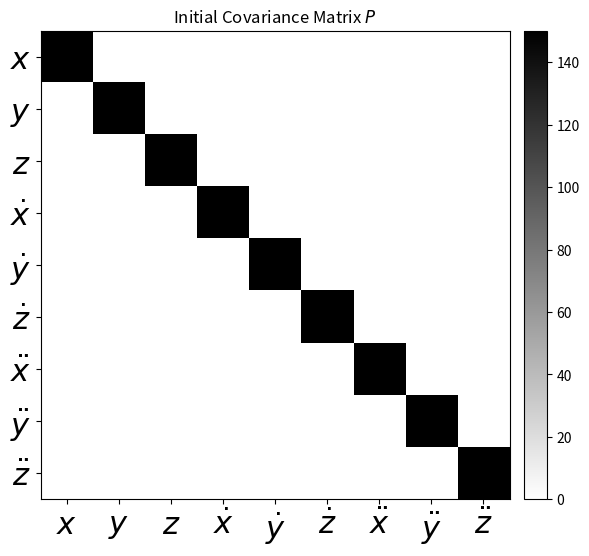
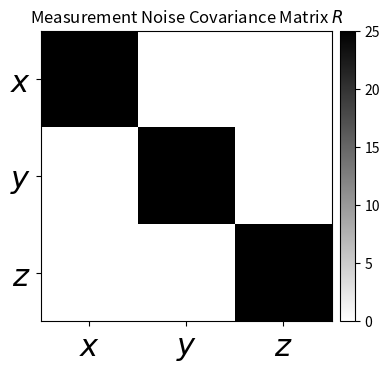
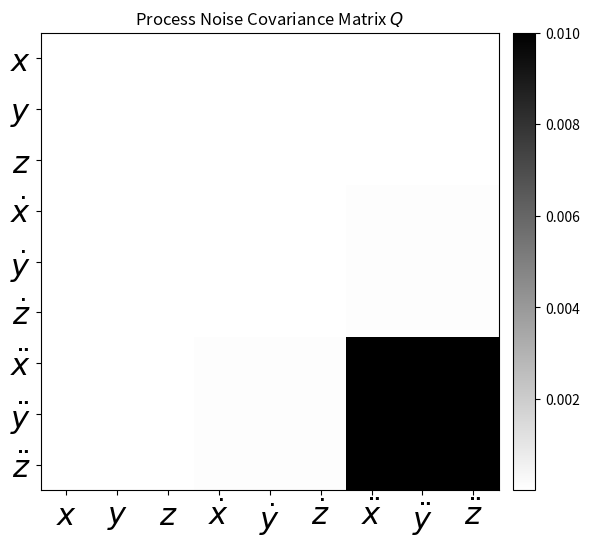
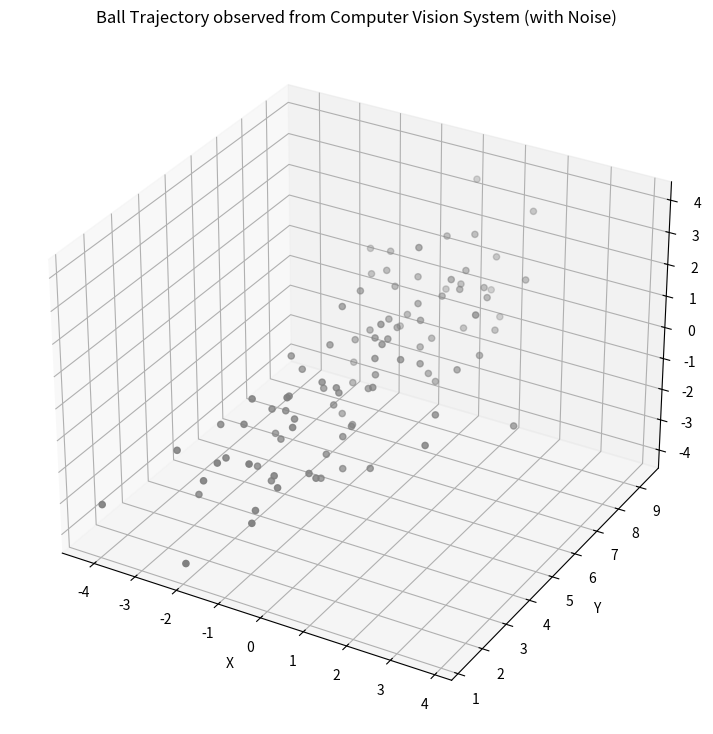
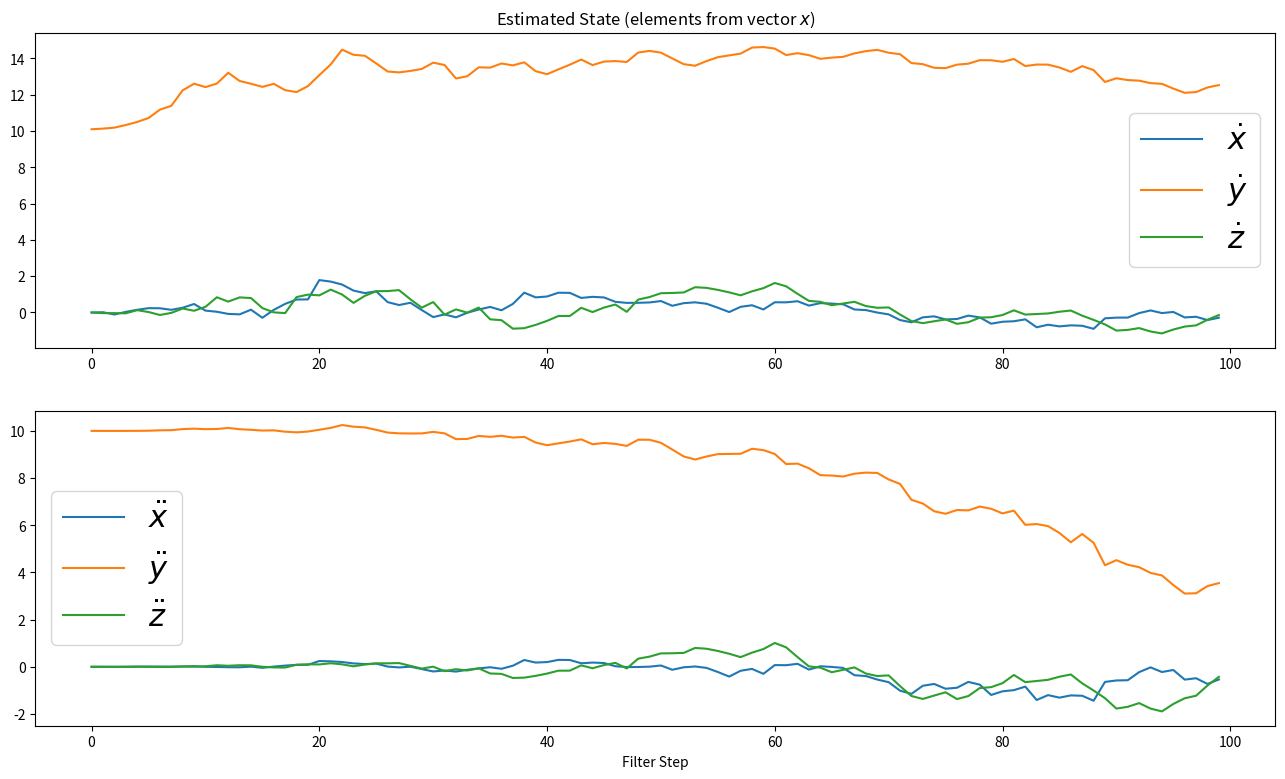
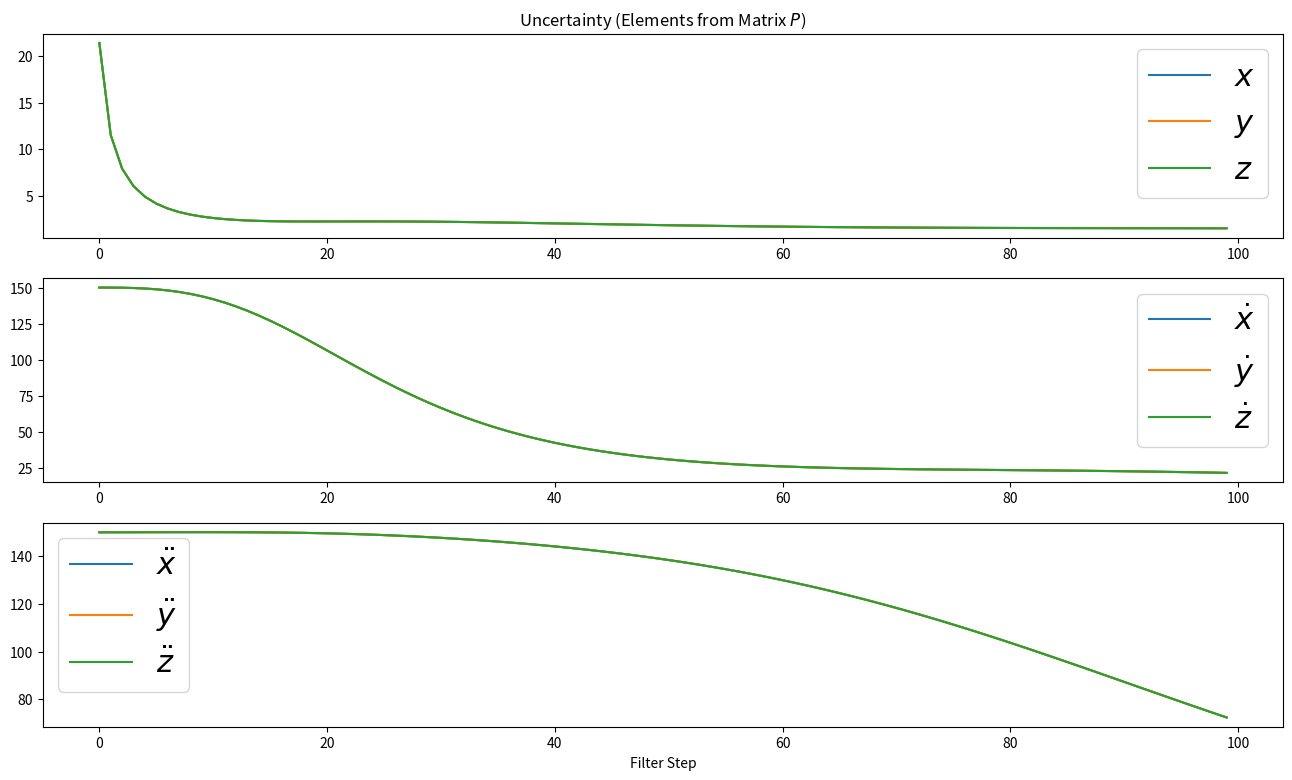
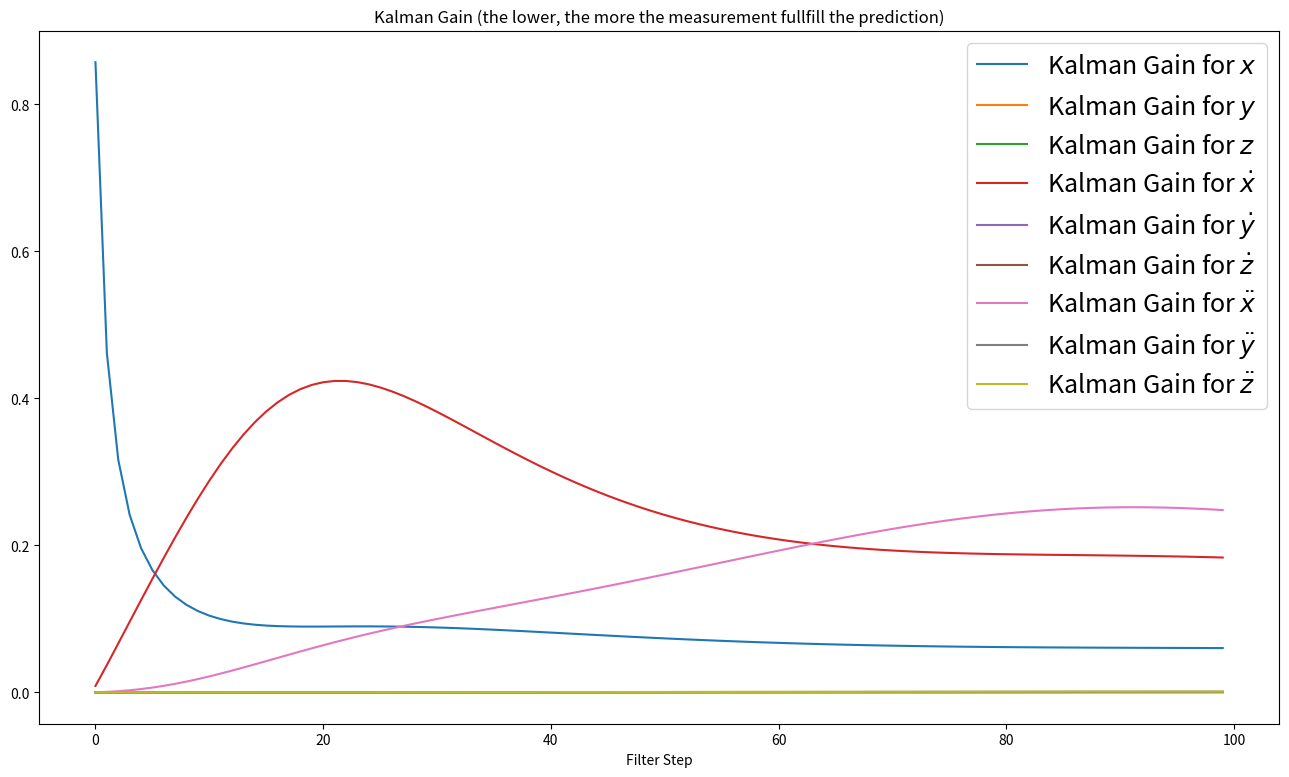
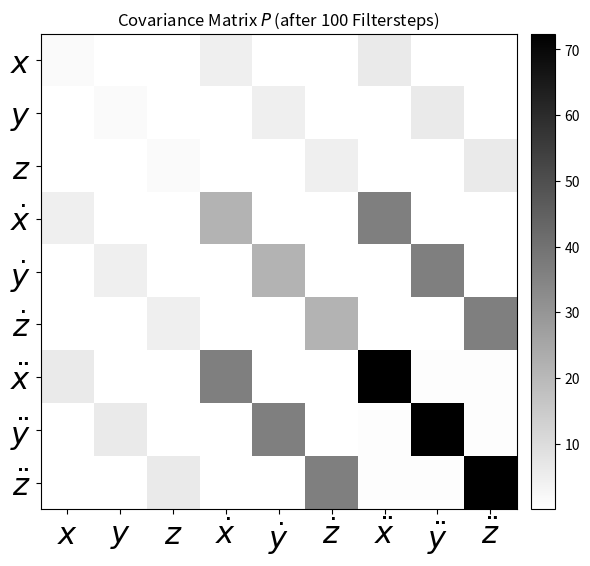
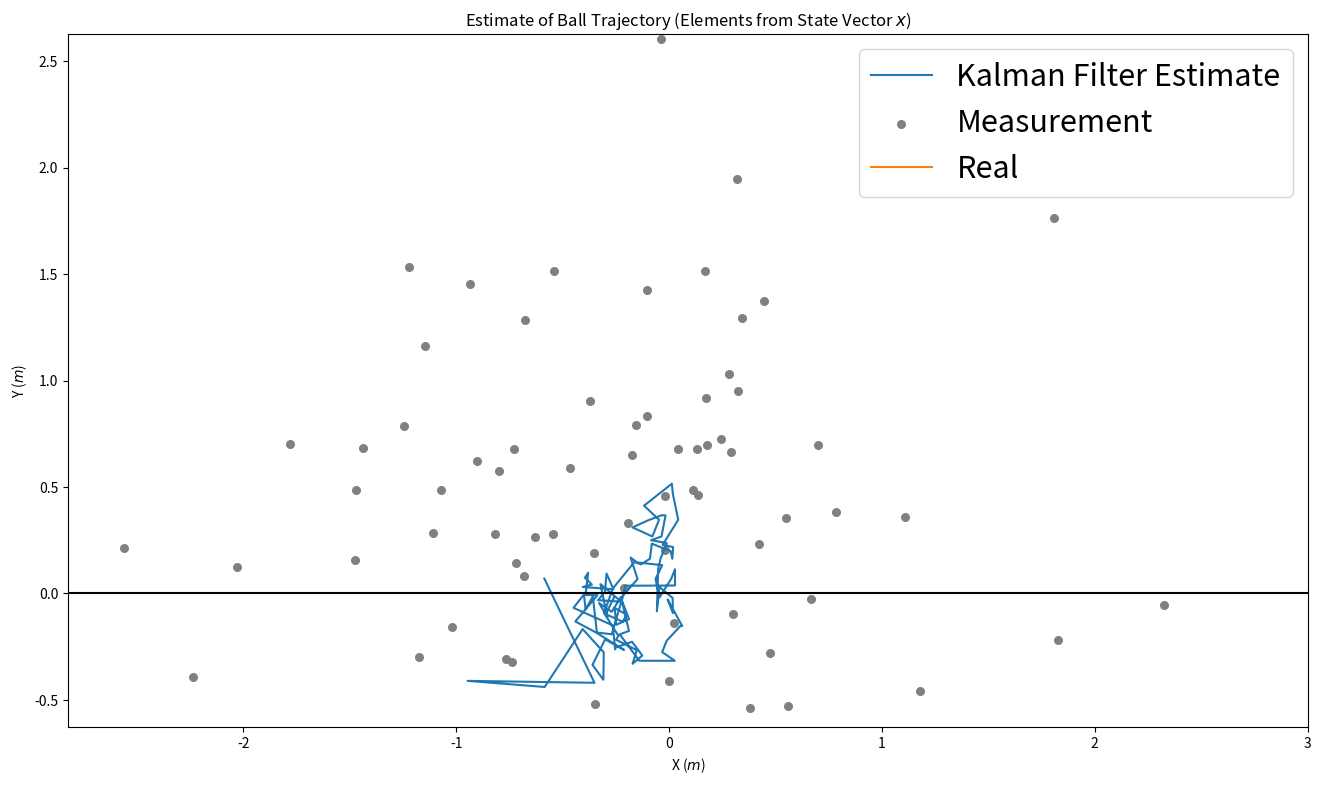
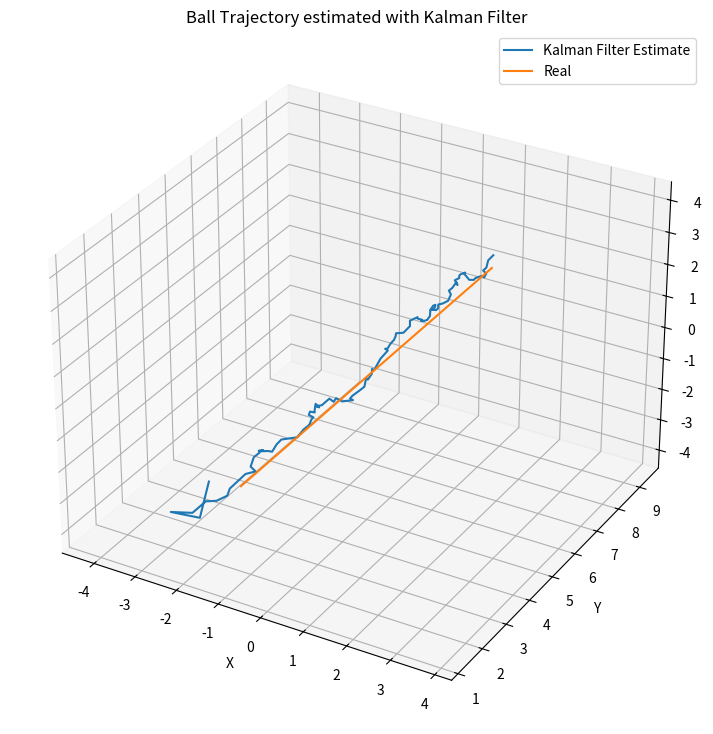

Here is the Python script that generated these plots, in order:
#!/usr/bin/env python3
# -*- coding: utf-8 -*-
"""
Created on Sun Dec 25 23:29:07 2016

@author: mike
"""

import numpy as np
import matplotlib.pyplot as plt
#from mpl_toolkits.mplot3d import Axes3D
#from scipy.stats import norm

#Make the Initial Covariance Matrix
P = 150.0*np.eye(9)

fig = plt.figure(figsize=(6, 6))
im = plt.imshow(P, interpolation="none", cmap=plt.get_cmap('binary'))
plt.title('Initial Covariance Matrix $P$')
ylocs, ylabels = plt.yticks()
# set the locations of the yticks
plt.yticks(np.arange(10))
# set the locations and labels of the yticks
plt.yticks(np.arange(9),('$x$', '$y$', '$z$', '$\dot x$', '$\dot y$', '$\dot z$', '$\ddot x$', '$\ddot y$', '$\ddot z$'), fontsize=22)

xlocs, xlabels = plt.xticks()
# set the locations of the yticks
plt.xticks(np.arange(7))
# set the locations and labels of the yticks
plt.xticks(np.arange(9),('$x$', '$y$', '$z$', '$\dot x$', '$\dot y$', '$\dot z$', '$\ddot x$', '$\ddot y$', '$\ddot z$'), fontsize=22)

plt.xlim([-0.5,8.5])
plt.ylim([8.5, -0.5])

from mpl_toolkits.axes_grid1 import make_axes_locatable
divider = make_axes_locatable(plt.gca())
cax = divider.append_axes("right", "5%", pad="3%")
plt.colorbar(im, cax=cax)


plt.tight_layout()



#Make the Dynamic Matrix
dt = 0.01 # Time Step between Filter Steps

A = np.matrix([[1.0, 0.0, 0.0, dt, 0.0, 0.0, 1/2.0*dt**2, 0.0, 0.0],
              [0.0, 1.0, 0.0, 0.0,  dt, 0.0, 0.0, 1/2.0*dt**2, 0.0],
              [0.0, 0.0, 1.0, 0.0, 0.0,  dt, 0.0, 0.0, 1/2.0*dt**2],
              [0.0, 0.0, 0.0, 1.0, 0.0, 0.0,  dt, 0.0, 0.0],
              [0.0, 0.0, 0.0, 0.0, 1.0, 0.0, 0.0,  dt, 0.0],
              [0.0, 0.0, 0.0, 0.0, 0.0, 1.0, 0.0, 0.0,  dt],
              [0.0, 0.0, 0.0, 0.0, 0.0, 0.0, 1.0, 0.0, 0.0],
              [0.0, 0.0, 0.0, 0.0, 0.0, 0.0, 0.0, 1.0, 0.0],
              [0.0, 0.0, 0.0, 0.0, 0.0, 0.0, 0.0, 0.0, 1.0]])

#Make the Measurement Matrix
H = np.matrix([[1.0, 0.0, 0.0, 0.0, 0.0, 0.0, 0.0, 0.0, 0.0],
               [0.0, 1.0, 0.0, 0.0, 0.0, 0.0, 0.0, 0.0, 0.0],
               [0.0, 0.0, 1.0, 0.0, 0.0, 0.0, 0.0, 0.0, 0.0]])

#Make the Measurement Noise Matrix
rp = 5.0**2  # Noise of Position Measurement
R = np.matrix([[rp, 0.0, 0.0],
               [0.0, rp, 0.0],
               [0.0, 0.0, rp]])

fig = plt.figure(figsize=(4, 4))
im = plt.imshow(R, interpolation="none", cmap=plt.get_cmap('binary'))
plt.title('Measurement Noise Covariance Matrix $R$')
ylocs, ylabels = plt.yticks()
# set the locations of the yticks
plt.yticks(np.arange(4))
# set the locations and labels of the yticks
plt.yticks(np.arange(3),('$x$', '$y$', '$z$'), fontsize=22)

xlocs, xlabels = plt.xticks()
# set the locations of the yticks
plt.xticks(np.arange(4))
# set the locations and labels of the yticks
plt.xticks(np.arange(3),('$x$', '$y$', '$z$'), fontsize=22)

plt.xlim([-0.5,2.5])
plt.ylim([2.5, -0.5])

from mpl_toolkits.axes_grid1 import make_axes_locatable
divider = make_axes_locatable(plt.gca())
cax = divider.append_axes("right", "5%", pad="3%")
plt.colorbar(im, cax=cax)

plt.tight_layout()

#Process Noise Covariance Matrix
from sympy import Symbol, Matrix
from sympy.interactive import printing
printing.init_printing()
dts = Symbol('\Delta t')
Qs = Matrix([[0.5*dts**2],[0.5*dts**2],[0.5*dts**2],[dts],[dts],[dts],[1.0],[1.0],[1.0]])
Qs*Qs.T

sa = 0.1
G = np.matrix([[1/2.0*dt**2],
               [1/2.0*dt**2],
               [1/2.0*dt**2],
               [dt],
               [dt],
               [dt],
               [1.0],
               [1.0],
               [1.0]])
Q = G*G.T*sa**2

fig = plt.figure(figsize=(6, 6))
im = plt.imshow(Q, interpolation="none", cmap=plt.get_cmap('binary'))
plt.title('Process Noise Covariance Matrix $Q$')
ylocs, ylabels = plt.yticks()
# set the locations of the yticks
plt.yticks(np.arange(10))
# set the locations and labels of the yticks
plt.yticks(np.arange(9),('$x$', '$y$', '$z$', '$\dot x$', '$\dot y$', '$\dot z$', '$\ddot x$', '$\ddot y$', '$\ddot z$'), fontsize=22)

xlocs, xlabels = plt.xticks()
# set the locations of the yticks
plt.xticks(np.arange(7))
# set the locations and labels of the yticks
plt.xticks(np.arange(9),('$x$', '$y$', '$z$', '$\dot x$', '$\dot y$', '$\dot z$', '$\ddot x$', '$\ddot y$', '$\ddot z$'), fontsize=22)

plt.xlim([-0.5,8.5])
plt.ylim([8.5, -0.5])

from mpl_toolkits.axes_grid1 import make_axes_locatable
divider = make_axes_locatable(plt.gca())
cax = divider.append_axes("right", "5%", pad="3%")
plt.colorbar(im, cax=cax)


plt.tight_layout()

#Make the Disturbance Matrix
B = np.matrix([[0.0],
               [0.0],
               [0.0],
               [0.0],
               [0.0],
               [0.0],
               [0.0],
               [0.0],
               [0.0]])

#Make the Control Input
u = 0.0

#Make an Identity Matrix
I = np.eye(9)

#Synthetically Create Position Measurement for Ball
Hz = 100.0 # Frequency of Vision System
dt = 1.0/Hz
T = 1.0 # s measuremnt time
m = int(T/dt) # number of measurements

init_pos = 0.0
init_vel = 10.0
init_acc = 10.0

px= 0.0 # x Position Start
py= init_pos # y Position Start
pz= 0.0 # z Position Start

vx = 0.0 # m/s Velocity at the beginning
vy = init_vel # m/s Velocity
vz = 0.0 # m/s Velocity

Xr=[]
Yr=[]
Zr=[]
for i in range(int(m)):
    accx = 0
    
    vx += accx*dt
    px += vx*dt

    accz = 0
    vz += accz*dt
    pz += vz*dt
    
    if i < 4:
        accy = init_acc
    else:
        accy = 0
    vy += accy*dt
    py += vy*dt
        
    Xr.append(px)
    Yr.append(py)
    Zr.append(pz)

#Add Noise to the position measurement
spr= 1 # Sigma for position noise

Xmr = Xr + spr * (np.random.randn(m))
Ymr = Yr + spr * (np.random.randn(m))
Zmr = Zr + spr * (np.random.randn(m))
fig = plt.figure(figsize=(16,9))
ax = fig.add_subplot(111, projection='3d')
ax.scatter(Xmr, Ymr, Zmr, c='gray')
ax.set_xlabel('X')
ax.set_ylabel('Y')
ax.set_zlabel('Z')
plt.title('Ball Trajectory observed from Computer Vision System (with Noise)')

# Axis equal
max_range = np.array([Xmr.max()-Xmr.min(), Ymr.max()-Ymr.min(), Zmr.max()-Zmr.min()]).max() / 3.0
mean_x = Xmr.mean()
mean_y = Ymr.mean()
mean_z = Zmr.mean()
ax.set_xlim(mean_x - max_range, mean_x + max_range)
ax.set_ylim(mean_y - max_range, mean_y + max_range)
ax.set_zlim(mean_z - max_range, mean_z + max_range)

measurements = np.vstack((Xmr,Ymr,Zmr))

#Make the initial state
x = np.matrix([0.0, init_pos, 0.0, 0.0, init_vel, 0.0, 0.0, init_acc, 0.0]).T
              
#Preallocation for plotting
xt = []
yt = []
zt = []
dxt= []
dyt= []
dzt= []
ddxt=[]
ddyt=[]
ddzt=[]
Zx = []
Zy = []
Zz = []
Px = []
Py = []
Pz = []
Pdx= []
Pdy= []
Pdz= []
Pddx=[]
Pddy=[]
Pddz=[]
Kx = []
Ky = []
Kz = []
Kdx= []
Kdy= []
Kdz= []
Kddx=[]
Kddy=[]
Kddz=[]

#Run the Kalman Filter
for filterstep in range(m):    
    # Time Update (Prediction)
    # ========================
    # Project the state ahead
    x = A*x + B*u
    
    # Project the error covariance ahead
    P = A*P*A.T + Q    
    
    
    # Measurement Update (Correction)
    # ===============================
    # Compute the Kalman Gain
    S = H*P*H.T + R
    K = (P*H.T) * np.linalg.pinv(S)

    
    # Update the estimate via z
    Z = measurements[:,filterstep].reshape(H.shape[0],1)
    y = Z - (H*x)                            # Innovation or Residual
    x = x + (K*y)
    
    # Update the error covariance
    P = (I - (K*H))*P
    
   
    
    # Save states for Plotting
    xt.append(float(x[0]))
    yt.append(float(x[1]))
    zt.append(float(x[2]))
    dxt.append(float(x[3]))
    dyt.append(float(x[4]))
    dzt.append(float(x[5]))
    ddxt.append(float(x[6]))
    ddyt.append(float(x[7]))
    ddzt.append(float(x[8]))
    
    Zx.append(float(Z[0]))
    Zy.append(float(Z[1]))
    Zz.append(float(Z[2]))
    Px.append(float(P[0,0]))
    Py.append(float(P[1,1]))
    Pz.append(float(P[2,2]))
    Pdx.append(float(P[3,3]))
    Pdy.append(float(P[4,4]))
    Pdz.append(float(P[5,5]))
    Pddx.append(float(P[6,6]))
    Pddy.append(float(P[7,7]))
    Pddz.append(float(P[8,8]))
    Kx.append(float(K[0,0]))
    Ky.append(float(K[1,0]))
    Kz.append(float(K[2,0]))
    Kdx.append(float(K[3,0]))
    Kdy.append(float(K[4,0]))
    Kdz.append(float(K[5,0]))
    Kddx.append(float(K[6,0]))
    Kddy.append(float(K[7,0]))
    Kddz.append(float(K[8,0]))

#Plot Position
fig = plt.figure(figsize=(16,9))
plt.subplot(211)
plt.title('Estimated State (elements from vector $x$)')
plt.plot(range(len(measurements[0])),dxt, label='$\dot x$')
plt.plot(range(len(measurements[0])),dyt, label='$\dot y$')
plt.plot(range(len(measurements[0])),dzt, label='$\dot z$')
plt.legend(loc='best',prop={'size':22})

plt.subplot(212)
plt.plot(range(len(measurements[0])),ddxt, label='$\ddot x$')
plt.plot(range(len(measurements[0])),ddyt, label='$\ddot y$')
plt.plot(range(len(measurements[0])),ddzt, label='$\ddot z$')

plt.xlabel('Filter Step')
plt.ylabel('')
plt.legend(loc='best',prop={'size':22})

#Plot Uncertainty
fig = plt.figure(figsize=(16,9))
plt.subplot(311)
plt.plot(range(len(measurements[0])),Px, label='$x$')
plt.plot(range(len(measurements[0])),Py, label='$y$')
plt.plot(range(len(measurements[0])),Pz, label='$z$')
plt.title('Uncertainty (Elements from Matrix $P$)')
plt.legend(loc='best',prop={'size':22})
plt.subplot(312)
plt.plot(range(len(measurements[0])),Pdx, label='$\dot x$')
plt.plot(range(len(measurements[0])),Pdy, label='$\dot y$')
plt.plot(range(len(measurements[0])),Pdz, label='$\dot z$')
plt.legend(loc='best',prop={'size':22})

plt.subplot(313)
plt.plot(range(len(measurements[0])),Pddx, label='$\ddot x$')
plt.plot(range(len(measurements[0])),Pddy, label='$\ddot y$')
plt.plot(range(len(measurements[0])),Pddz, label='$\ddot z$')

plt.xlabel('Filter Step')
plt.ylabel('')
plt.legend(loc='best',prop={'size':22})

#Plot Kalman Gains
fig = plt.figure(figsize=(16,9))
plt.plot(range(len(measurements[0])),Kx, label='Kalman Gain for $x$')
plt.plot(range(len(measurements[0])),Ky, label='Kalman Gain for $y$')
plt.plot(range(len(measurements[0])),Kz, label='Kalman Gain for $z$')
plt.plot(range(len(measurements[0])),Kdx, label='Kalman Gain for $\dot x$')
plt.plot(range(len(measurements[0])),Kdy, label='Kalman Gain for $\dot y$')
plt.plot(range(len(measurements[0])),Kdz, label='Kalman Gain for $\dot z$')
plt.plot(range(len(measurements[0])),Kddx, label='Kalman Gain for $\ddot x$')
plt.plot(range(len(measurements[0])),Kddy, label='Kalman Gain for $\ddot y$')
plt.plot(range(len(measurements[0])),Kddz, label='Kalman Gain for $\ddot z$')

plt.xlabel('Filter Step')
plt.ylabel('')
plt.title('Kalman Gain (the lower, the more the measurement fullfill the prediction)')
plt.legend(loc='best',prop={'size':18})

#Show new Covariance Matrices
fig = plt.figure(figsize=(6, 6))
im = plt.imshow(P, interpolation="none", cmap=plt.get_cmap('binary'))
plt.title('Covariance Matrix $P$ (after %i Filtersteps)' % m)
ylocs, ylabels = plt.yticks()
# set the locations of the yticks
plt.yticks(np.arange(10))
# set the locations and labels of the yticks
plt.yticks(np.arange(9),('$x$', '$y$', '$z$', '$\dot x$', '$\dot y$', '$\dot z$', '$\ddot x$', '$\ddot y$', '$\ddot z$'), fontsize=22)

xlocs, xlabels = plt.xticks()
# set the locations of the yticks
plt.xticks(np.arange(7))
# set the locations and labels of the yticks
plt.xticks(np.arange(9),('$x$', '$y$', '$z$', '$\dot x$', '$\dot y$', '$\dot z$', '$\ddot x$', '$\ddot y$', '$\ddot z$'), fontsize=22)

plt.xlim([-0.5,8.5])
plt.ylim([8.5, -0.5])

from mpl_toolkits.axes_grid1 import make_axes_locatable
divider = make_axes_locatable(plt.gca())
cax = divider.append_axes("right", "5%", pad="3%")
plt.colorbar(im, cax=cax)


plt.tight_layout()

#Show overlayed position
fig = plt.figure(figsize=(16,9))

plt.plot(xt,zt, label='Kalman Filter Estimate')
plt.scatter(Xmr,Zmr, label='Measurement', c='gray', s=30)
plt.plot(Xr, Zr, label='Real')
plt.title('Estimate of Ball Trajectory (Elements from State Vector $x$)')
plt.legend(loc='best',prop={'size':22})
plt.axhline(0, color='k')
plt.axis('equal')
plt.xlabel('X ($m$)')
plt.ylabel('Y ($m$)')
plt.ylim(0, 2);
plt.savefig('Kalman-Filter-CA-Ball-StateEstimated.png', dpi=150, bbox_inches='tight')

fig = plt.figure(figsize=(16,9))
ax = fig.add_subplot(111, projection='3d')
ax.plot(xt,yt,zt, label='Kalman Filter Estimate')
ax.plot(Xr, Yr, Zr, label='Real')
ax.set_xlabel('X')
ax.set_ylabel('Y')
ax.set_zlabel('Z')
ax.legend()
plt.title('Ball Trajectory estimated with Kalman Filter')

# Axis equal
max_range = np.array([Xmr.max()-Xmr.min(), Ymr.max()-Ymr.min(), Zmr.max()-Zmr.min()]).max() / 3.0
mean_x = Xmr.mean()
mean_y = Ymr.mean()
mean_z = Zmr.mean()
ax.set_xlim(mean_x - max_range, mean_x + max_range)
ax.set_ylim(mean_y - max_range, mean_y + max_range)
ax.set_zlim(mean_z - max_range, mean_z + max_range)
plt.savefig('Kalman-Filter-CA-Ball-Trajectory.png', dpi=150, bbox_inches='tight')

#Say how far away we actually are
dist = np.sqrt((Xmr-xt)**2 + (Ymr-yt)**2 + (Zmr-zt)**2)
print('Estimated Position is %.2fm away from ball position.' % dist[-1])
